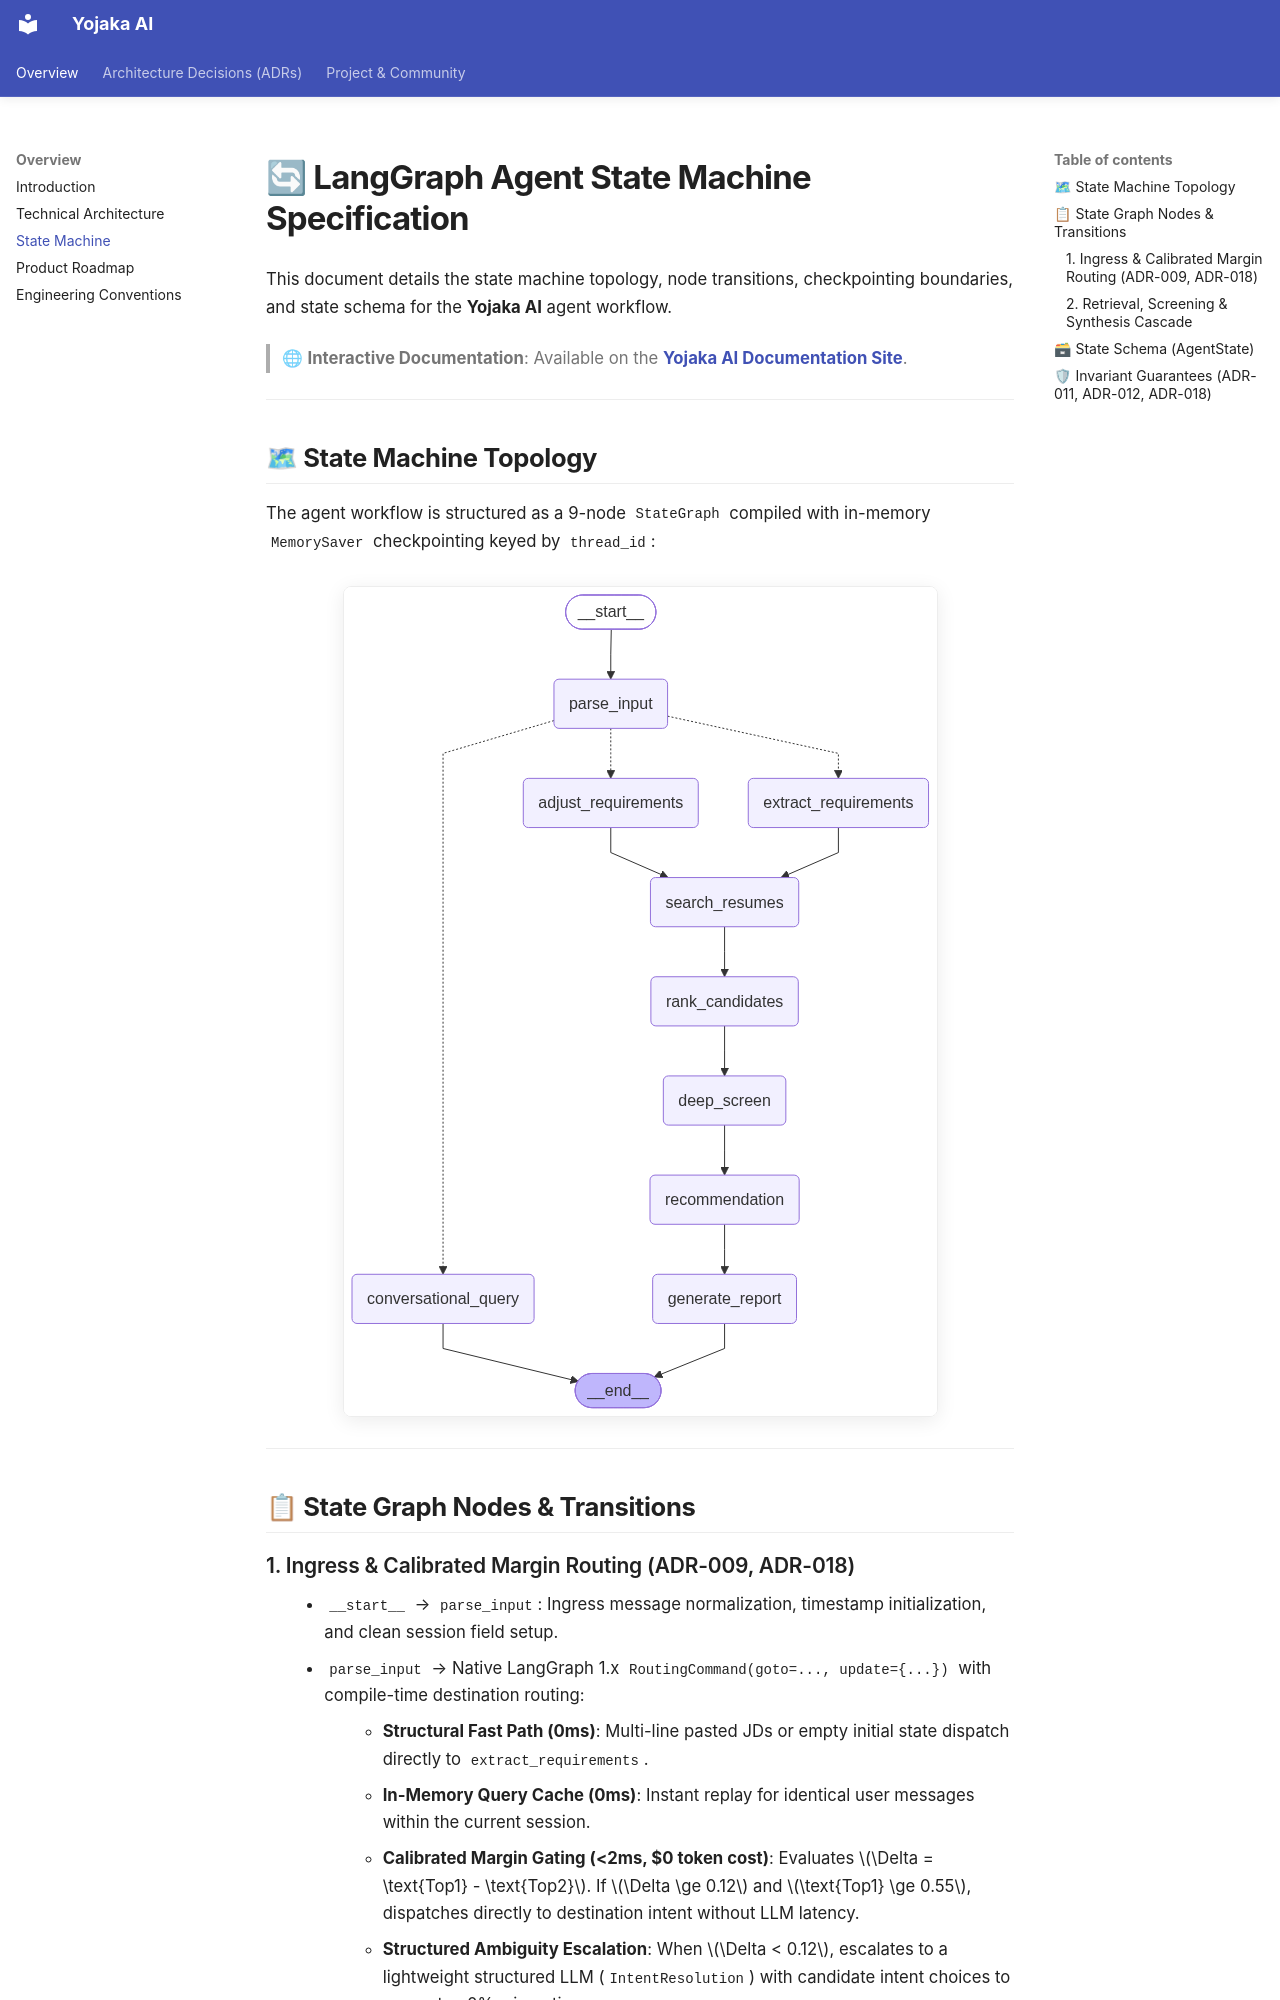

repository: shashankch/agentic-profile-matching-engine · page: state_machine/index.html · generator: mkdocs

# 🔄 LangGraph Agent State Machine Specification

This document details the state machine topology, node transitions, checkpointing boundaries, and state schema for the **Yojaka AI** agent workflow.

> 🌐 **Interactive Documentation**: Available on the [**Yojaka AI Documentation Site**](https://shashankch.github.io/yojaka-ai-profile-matching-engine/state_machine/).

---

## 🗺 State Machine Topology

The agent workflow is structured as a 9-node `StateGraph` compiled with in-memory `MemorySaver` checkpointing keyed by `thread_id`:

![LangGraph Agentic State Machine](assets/diagrams/state_machine.png)

---

## 📋 State Graph Nodes & Transitions

### 1. Ingress & Calibrated Margin Routing (ADR-009, ADR-018)
- `__start__` → `parse_input`: Ingress message normalization, timestamp initialization, and clean session field setup.
- `parse_input` → Native LangGraph 1.x `RoutingCommand(goto=..., update={...})` with compile-time destination routing:
    - **Structural Fast Path (0ms)**: Multi-line pasted JDs or empty initial state dispatch directly to `extract_requirements`.
    - **In-Memory Query Cache (0ms)**: Instant replay for identical user messages within the current session.
    - **Calibrated Margin Gating (<2ms, $0 token cost)**: Evaluates $\Delta = \text{Top1} - \text{Top2}$. If $\Delta \ge 0.12$ and $\text{Top1} \ge 0.55$, dispatches directly to destination intent without LLM latency.
    - **Structured Ambiguity Escalation**: When $\Delta < 0.12$, escalates to a lightweight structured LLM (`IntentResolution`) with candidate intent choices to guarantee 0% misrouting.
    - Destination Targets:
        - `extract_requirements`: Dispatched when a new job description is pasted or requirements are absent.
        - `adjust_requirements`: Dispatched on slider adjustments, qualification edits, or recruiter refinement feedback.
        - `conversational_query`: Dispatched on candidate Q&A, comparison inquiries, or live external web research.
